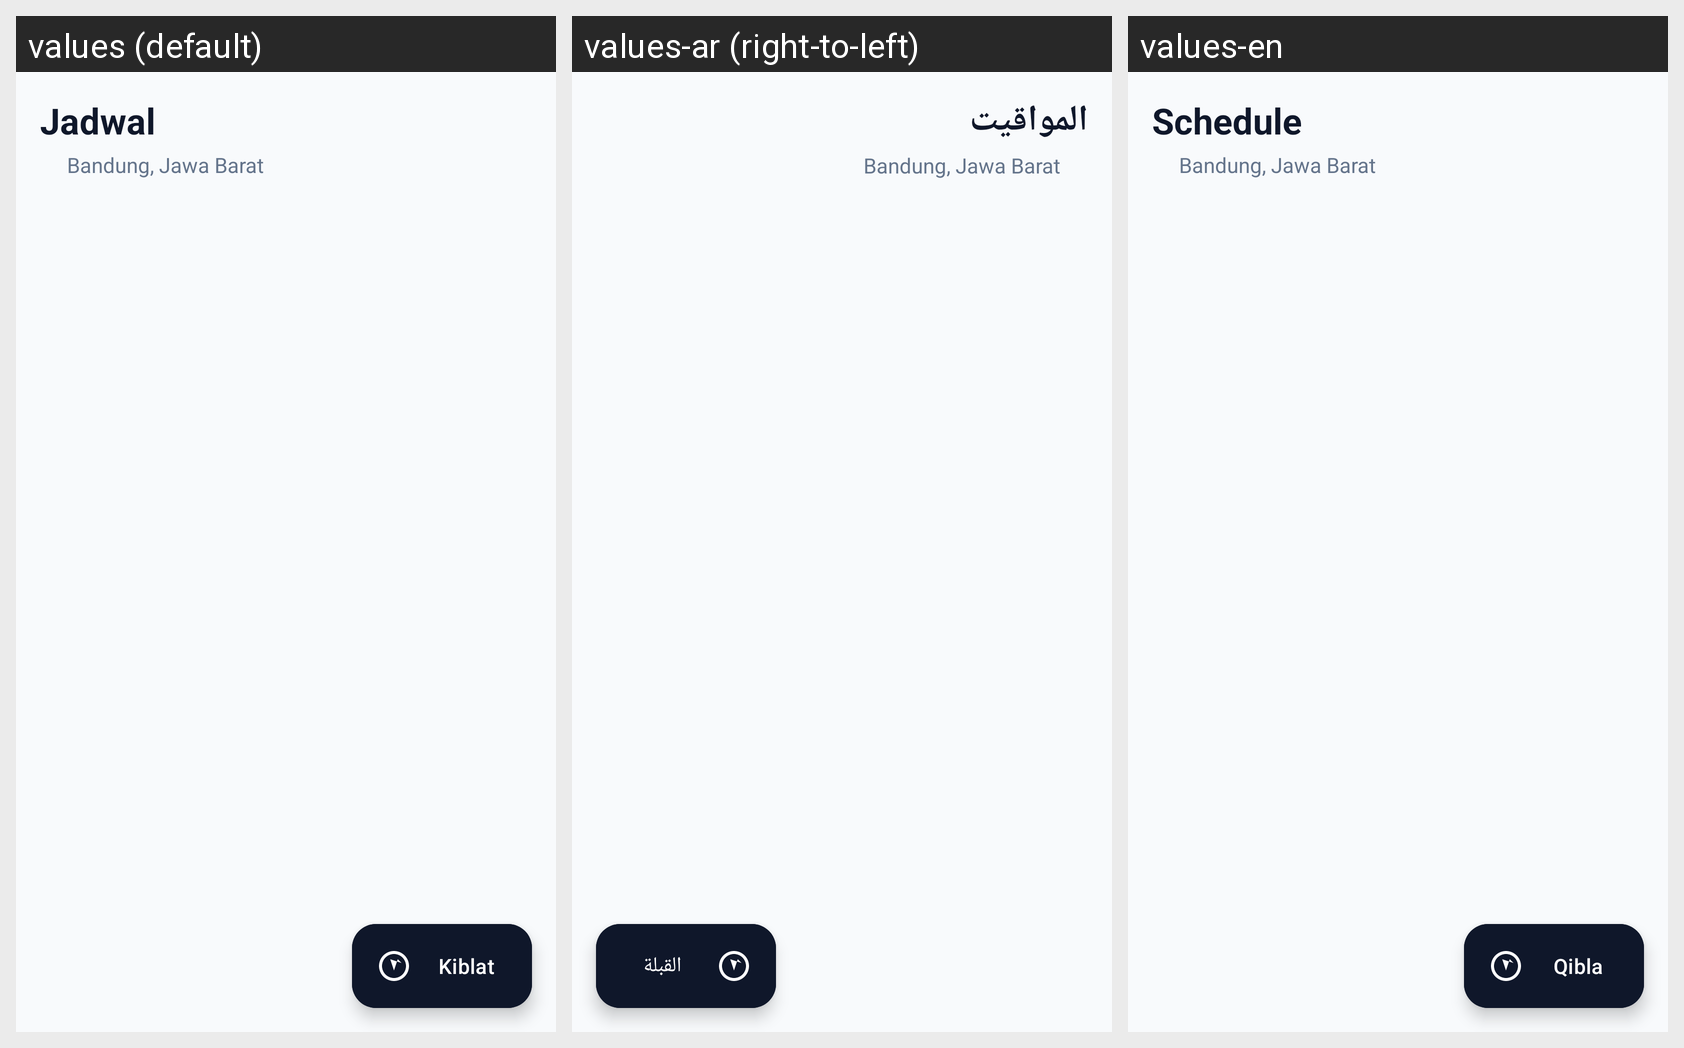

Locale-by-locale string values for the Android screen shown in this grid:
Android screen res/layout/fragment_schedule.xml rendered under 3 locales, left to right: values (default), values-ar (right-to-left), values-en. Device: Nexus 5 (rendered at 1080×1920; each locale shown at half size, 540×960, under a caption strip naming it); theme Theme.Sakinah.
Strings drawn on this screen, with the default value and each locale's value (text and hints the layout hard-codes, and strings that could not be matched under every locale, appear in the picture but are not listed):

menu_schedule
  values: Jadwal
  values-ar: المواقيت
  values-en: Schedule

qibla
  values: Kiblat
  values-ar: القبلة
  values-en: Qibla
